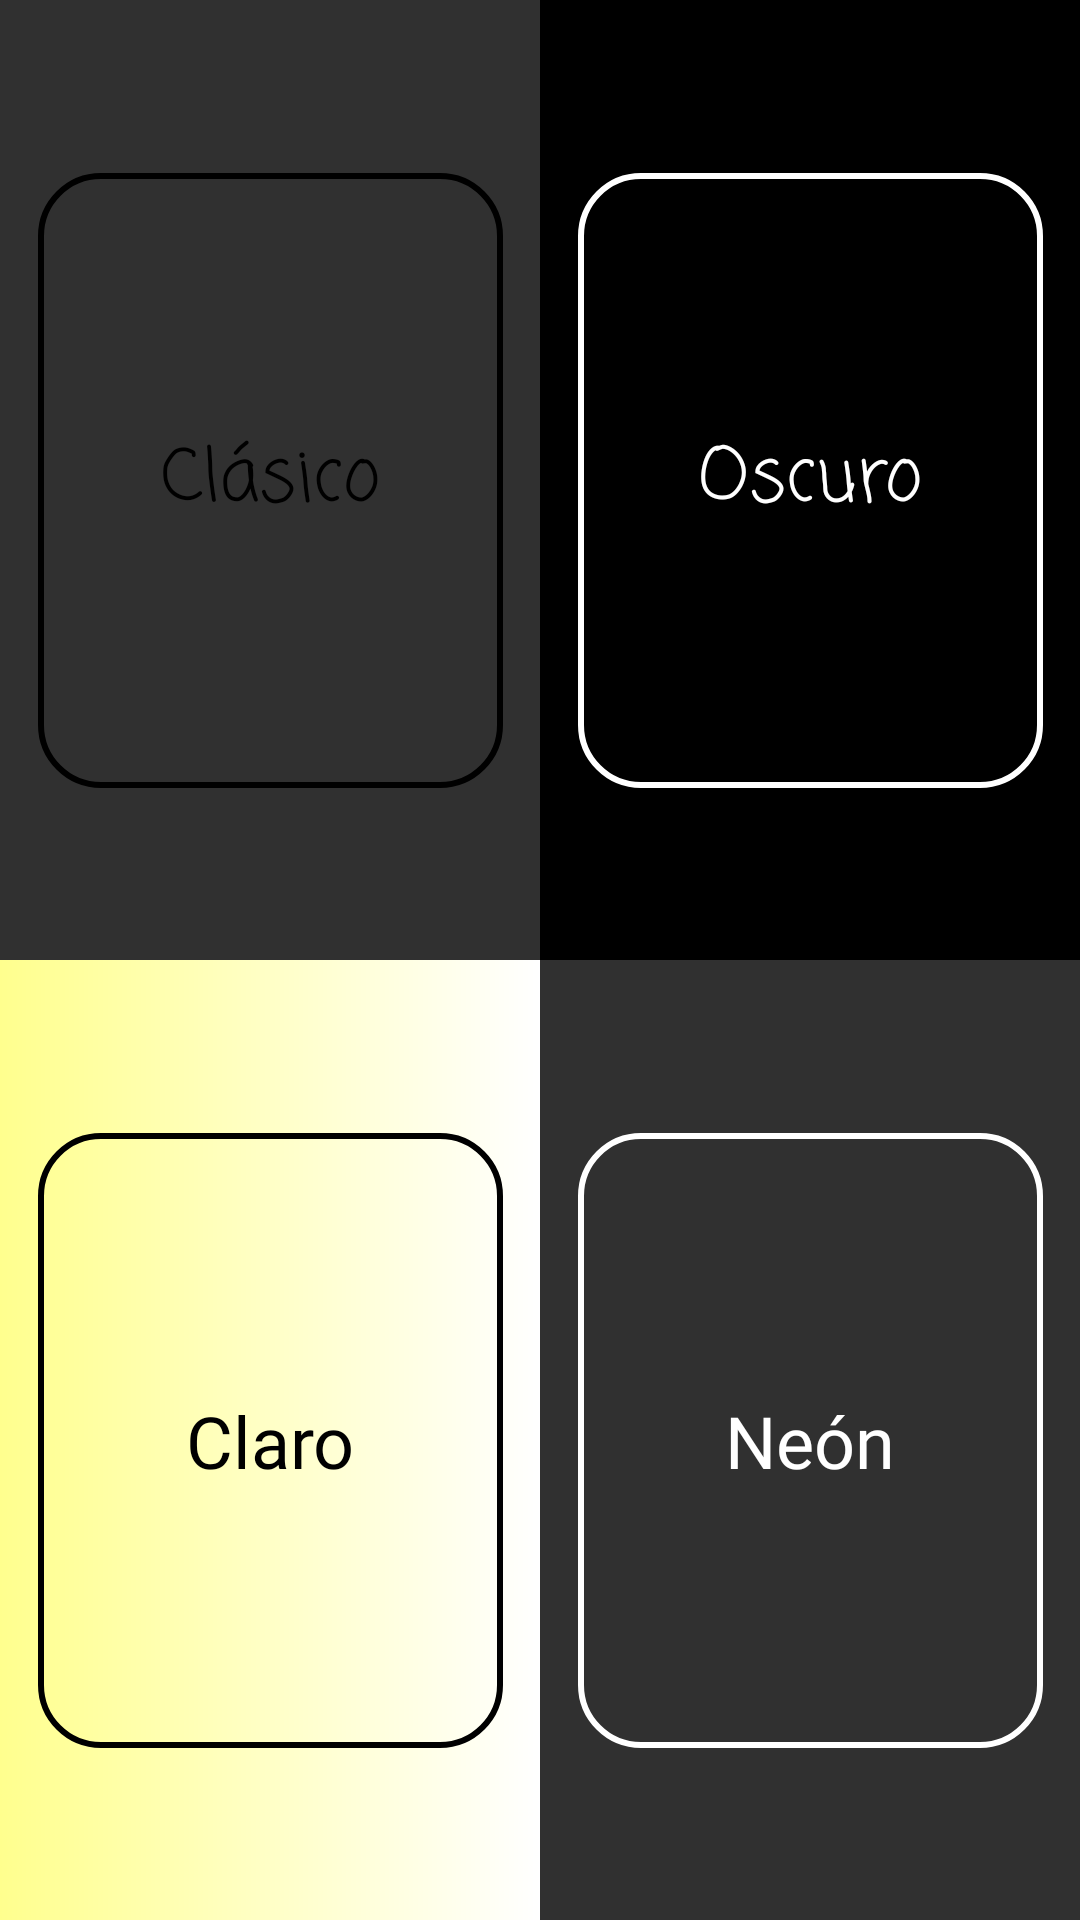

Layout XML and referenced resources for this Android screen:
<!-- AndroidManifest.xml: application theme AppTheme -->
<!-- res/layout/activity_theme.xml -->
<?xml version="1.0" encoding="utf-8"?>
<androidx.constraintlayout.widget.ConstraintLayout xmlns:android="http://schemas.android.com/apk/res/android"
    xmlns:app="http://schemas.android.com/apk/res-auto"
    xmlns:tools="http://schemas.android.com/tools"
    android:layout_width="match_parent"
    android:layout_height="match_parent"
    android:background="@color/ic_launcher_background"
    tools:context=".Game.ThemeActivity" >

    <TableLayout
        android:id="@+id/tableLayout"
        android:layout_width="match_parent"
        android:layout_height="match_parent"
        app:layout_constraintBottom_toBottomOf="parent"
        app:layout_constraintEnd_toEndOf="parent"
        app:layout_constraintStart_toStartOf="parent"
        app:layout_constraintTop_toTopOf="parent">

        <TableRow
            android:layout_width="match_parent"
            android:layout_height="match_parent"
            android:layout_weight="1">

            <androidx.constraintlayout.widget.ConstraintLayout
                android:id="@+id/cl_classic"
                android:layout_width="match_parent"
                android:layout_height="match_parent"
                android:layout_weight="1">

                <ImageView
                    android:id="@+id/border_classic"
                    android:layout_width="155dp"
                    android:layout_height="205dp"
                    app:layout_constraintBottom_toBottomOf="parent"
                    app:layout_constraintEnd_toEndOf="parent"
                    app:layout_constraintStart_toStartOf="parent"
                    app:layout_constraintTop_toTopOf="parent"
                    app:srcCompat="@drawable/black_border" />

                <LinearLayout
                    android:id="@+id/ll_classic"
                    android:layout_width="wrap_content"
                    android:layout_height="wrap_content"
                    android:orientation="vertical"
                    app:layout_constraintBottom_toBottomOf="parent"
                    app:layout_constraintEnd_toEndOf="parent"
                    app:layout_constraintStart_toStartOf="parent"
                    app:layout_constraintTop_toTopOf="parent">

                    <TextView
                        android:id="@+id/textView12"
                        android:layout_width="wrap_content"
                        android:layout_height="wrap_content"
                        android:fontFamily="casual"
                        android:text="@string/themeClassic"
                        android:textAlignment="center"
                        android:textColor="@color/primaryTextColor"
                        android:textSize="24sp" />
                </LinearLayout>

                <ImageView
                    android:id="@+id/imageView24"
                    android:layout_width="52dp"
                    android:layout_height="54dp"
                    tools:layout_editor_absoluteX="13dp"
                    tools:layout_editor_absoluteY="5dp"
                    tools:srcCompat="@drawable/ic_baseline_arrow_back_ios_24" />

            </androidx.constraintlayout.widget.ConstraintLayout>

            <androidx.constraintlayout.widget.ConstraintLayout
                android:id="@+id/cl_dark"
                android:layout_width="match_parent"
                android:layout_height="match_parent"
                android:layout_weight="1"
                android:background="@color/black">

                <ImageView
                    android:id="@+id/border_dark"
                    android:layout_width="155dp"
                    android:layout_height="205dp"
                    app:layout_constraintBottom_toBottomOf="parent"
                    app:layout_constraintEnd_toEndOf="parent"
                    app:layout_constraintStart_toStartOf="parent"
                    app:layout_constraintTop_toTopOf="parent"
                    app:srcCompat="@drawable/white_border" />

                <LinearLayout
                    android:id="@+id/ll_dark"
                    android:layout_width="wrap_content"
                    android:layout_height="wrap_content"
                    android:orientation="vertical"
                    app:layout_constraintBottom_toBottomOf="parent"
                    app:layout_constraintEnd_toEndOf="parent"
                    app:layout_constraintStart_toStartOf="parent"
                    app:layout_constraintTop_toTopOf="parent">

                    <TextView
                        android:id="@+id/textView17"
                        android:layout_width="match_parent"
                        android:layout_height="wrap_content"
                        android:fontFamily="casual"
                        android:text="@string/themeDark"
                        android:textAlignment="center"
                        android:textColor="@color/primaryLightColor"
                        android:textSize="24sp" />

                </LinearLayout>

            </androidx.constraintlayout.widget.ConstraintLayout>

        </TableRow>

        <TableRow
            android:layout_width="match_parent"
            android:layout_height="match_parent"
            android:layout_weight="1">

            <androidx.constraintlayout.widget.ConstraintLayout
                android:id="@+id/cl_light"
                android:layout_width="match_parent"
                android:layout_height="match_parent"
                android:layout_weight="1"
                android:background="@drawable/light_theme">

                <ImageView
                    android:id="@+id/border_light"
                    android:layout_width="155dp"
                    android:layout_height="205dp"
                    app:layout_constraintBottom_toBottomOf="parent"
                    app:layout_constraintEnd_toEndOf="parent"
                    app:layout_constraintStart_toStartOf="parent"
                    app:layout_constraintTop_toTopOf="parent"
                    app:srcCompat="@drawable/black_border" />

                <LinearLayout
                    android:id="@+id/ll_light"
                    android:layout_width="wrap_content"
                    android:layout_height="wrap_content"
                    android:orientation="vertical"
                    app:layout_constraintBottom_toBottomOf="parent"
                    app:layout_constraintEnd_toEndOf="parent"
                    app:layout_constraintStart_toStartOf="parent"
                    app:layout_constraintTop_toTopOf="parent">

                    <TextView
                        android:id="@+id/textView18"
                        android:layout_width="match_parent"
                        android:layout_height="wrap_content"
                        android:fontFamily="@font/handlee"
                        android:text="@string/themeLight"
                        android:textAlignment="center"
                        android:textColor="@color/primaryTextColor"
                        android:textSize="24sp" />

                </LinearLayout>

            </androidx.constraintlayout.widget.ConstraintLayout>

            <androidx.constraintlayout.widget.ConstraintLayout
                android:id="@+id/cl_neon"
                android:layout_width="match_parent"
                android:layout_height="match_parent"
                android:layout_weight="1"
                android:background="@drawable/neon_background">

                <ImageView
                    android:id="@+id/border_neon"
                    android:layout_width="155dp"
                    android:layout_height="205dp"
                    app:layout_constraintBottom_toBottomOf="parent"
                    app:layout_constraintEnd_toEndOf="parent"
                    app:layout_constraintStart_toStartOf="parent"
                    app:layout_constraintTop_toTopOf="parent"
                    app:srcCompat="@drawable/white_border" />

                <LinearLayout
                    android:id="@+id/ll_neon"
                    android:layout_width="wrap_content"
                    android:layout_height="wrap_content"
                    android:orientation="vertical"
                    app:layout_constraintBottom_toBottomOf="parent"
                    app:layout_constraintEnd_toEndOf="parent"
                    app:layout_constraintStart_toStartOf="parent"
                    app:layout_constraintTop_toTopOf="parent">

                    <TextView
                        android:id="@+id/textView19"
                        android:layout_width="match_parent"
                        android:layout_height="wrap_content"
                        android:fontFamily="@font/give_you_glory"
                        android:text="@string/themeNeon"
                        android:textAlignment="center"
                        android:textColor="@color/primaryLightColor"
                        android:textSize="24sp" />

                </LinearLayout>

            </androidx.constraintlayout.widget.ConstraintLayout>
        </TableRow>

    </TableLayout>

</androidx.constraintlayout.widget.ConstraintLayout>
<!-- resources referenced by this layout -->
<resources>
  <color name="black">#FF000000</color>
  <color name="primaryLightColor">#ffffff</color>
  <color name="primaryTextColor">#000000</color>
  <!-- drawable black_border (drawable) -->
  <?xml version="1.0" encoding="utf-8"?>
  <shape xmlns:android="http://schemas.android.com/apk/res/android" android:shape="rectangle">
  
      <stroke android:width="2dp"></stroke>
      <corners android:bottomLeftRadius="20sp" android:bottomRightRadius="20sp"
          android:topLeftRadius="20sp" android:topRightRadius="20sp"></corners>
  </shape>
  <!-- drawable light_theme (drawable) -->
  <?xml version="1.0" encoding="utf-8"?>
  <shape xmlns:android="http://schemas.android.com/apk/res/android" android:shape="rectangle">
  
      <gradient
          android:type="linear"
          android:startColor="#FFFF8E"
          android:endColor="#FFFFFF"
          android:angle="0"
          />
  </shape>
  <!-- drawable white_border (drawable) -->
  <?xml version="1.0" encoding="utf-8"?>
  <shape xmlns:android="http://schemas.android.com/apk/res/android" android:shape="rectangle">
      <stroke android:width="2dp" android:color="@color/white" />
      <corners android:bottomLeftRadius="20sp" android:bottomRightRadius="20sp"
          android:topLeftRadius="20sp" android:topRightRadius="20sp"></corners>
  </shape>
  <string name="themeClassic">Clásico</string>
  <string name="themeDark">Oscuro</string>
  <string name="themeLight">Claro</string>
  <string name="themeNeon">Neón</string>
  <style name="AppTheme" parent="Theme.AppCompat">
          
          <item name="colorPrimary">@color/primaryColor</item>
          <item name="colorOnPrimary">@color/primaryTextColor</item>
          <item name="colorPrimaryContainer">@color/primaryDarkColor</item>
          <item name="colorOnPrimaryContainer">@color/secondaryColor</item>
          <item name="colorSurface">@color/secondaryDarkColor</item>
          <item name="colorOnSurface">@color/secondaryTextColor</item>
          <item name="android:textColorPrimary">@color/primaryTextColor</item>
          <item name="android:textColorSecondary">@color/secondaryTextColor</item>
          
          <item name="android:statusBarColor" tools:targetApi="l">?attr/colorPrimaryVariant</item>
          
      </style>
  <color name="white">#FFFFFFFF</color>
  <color name="primaryColor">#F3EFE0</color>
  <color name="primaryDarkColor">#ccc8b9</color>
  <color name="secondaryColor">#BFEAF5</color>
  <color name="secondaryDarkColor">#1e2c4d</color>
  <color name="secondaryTextColor">#ffffff</color>
</resources>
